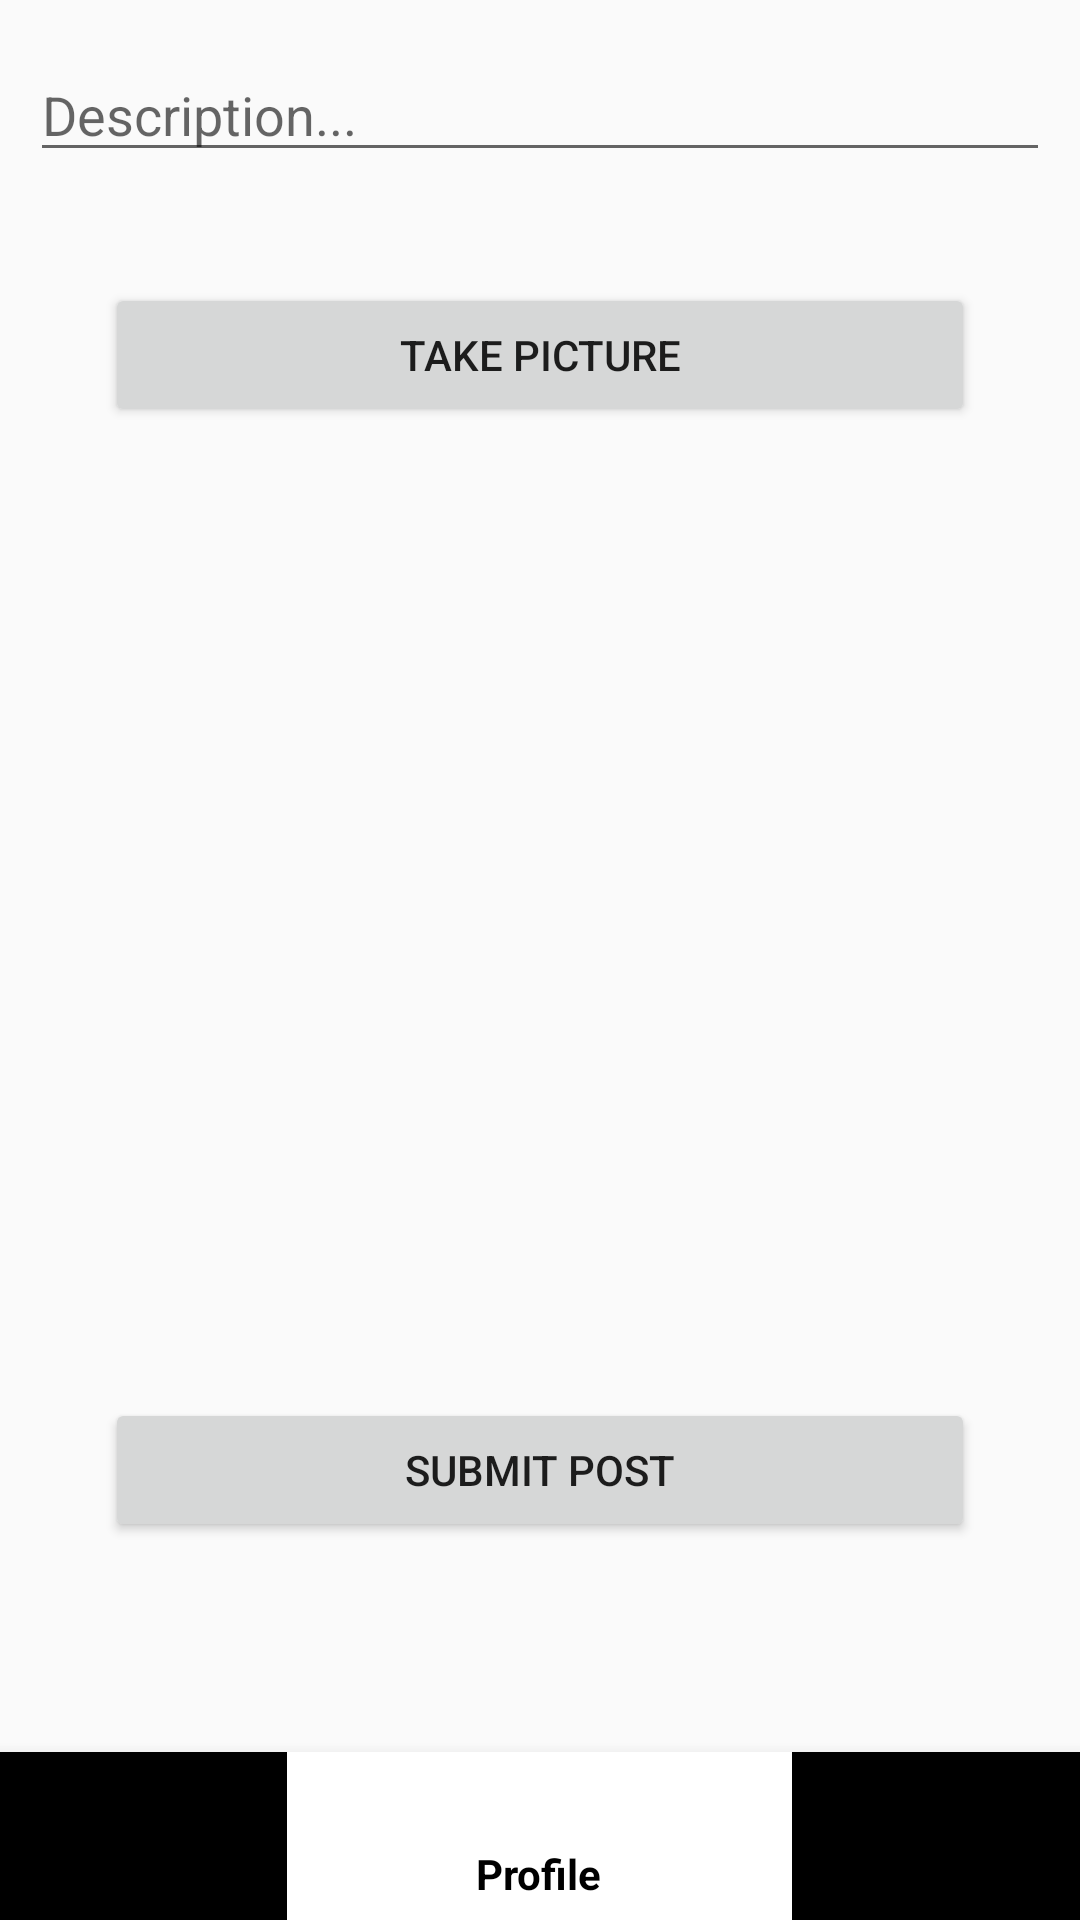

The Android layout XML behind this screen, and the referenced resources:
<!-- AndroidManifest.xml: activity theme Theme.AppCompat.Light.NoActionBar -->
<!-- res/layout/activity_post.xml -->
<?xml version="1.0" encoding="utf-8"?>
<RelativeLayout xmlns:android="http://schemas.android.com/apk/res/android"
    xmlns:app="http://schemas.android.com/apk/res-auto"
    xmlns:tools="http://schemas.android.com/tools"
    android:layout_width="match_parent"
    android:layout_height="match_parent"
    tools:context=".PostActivity">


    <com.google.android.material.bottomnavigation.BottomNavigationView
        android:id="@+id/bottom_navigation"
        android:layout_width="match_parent"
        android:layout_height="wrap_content"
        android:layout_alignParentBottom="true"
        app:menu="@menu/bottom_nav_menu"
        android:backgroundTint="#fff"
        app:itemBackground="@color/navigation_icon_color"
        app:itemIconTint="@color/black"
        app:itemTextColor="@color/black"
        android:elevation="10dp"/>

    <EditText
        android:id="@+id/editTextDescription"
        android:layout_width="match_parent"
        android:layout_height="wrap_content"
        android:layout_alignParentStart="true"
        android:layout_alignParentTop="true"
        android:layout_alignParentEnd="true"
        android:layout_marginStart="10dp"
        android:layout_marginTop="16dp"
        android:layout_marginEnd="10dp"
        android:ems="10"
        android:hint="Description..."
        android:inputType="textPersonName" />

    <Button
        android:id="@+id/btnTakePicture"
        android:layout_width="342dp"
        android:layout_height="wrap_content"
        android:layout_below="@+id/editTextDescription"
        android:layout_alignParentStart="true"
        android:layout_alignParentEnd="true"
        android:layout_marginStart="35dp"
        android:layout_marginTop="37dp"
        android:layout_marginEnd="35dp"
        android:text="Take Picture" />

    <Button
        android:id="@+id/btnSubmit"
        android:layout_width="342dp"
        android:layout_height="wrap_content"
        android:layout_above="@+id/bottom_navigation"
        android:layout_alignParentStart="true"
        android:layout_alignParentEnd="true"
        android:layout_marginStart="35dp"
        android:layout_marginEnd="35dp"
        android:layout_marginBottom="70dp"
        android:text="Submit Post" />

    <ImageView
        android:id="@+id/imageViewPostImage"
        android:layout_width="wrap_content"
        android:layout_height="200dp"
        android:layout_above="@+id/btnSubmit"
        android:layout_below="@+id/btnTakePicture"
        android:layout_alignParentStart="true"
        android:layout_alignParentEnd="true"
        android:layout_marginStart="39dp"
        android:layout_marginTop="32dp"
        android:layout_marginEnd="38dp"
        android:layout_marginBottom="32dp"
        tools:srcCompat="@tools:sample/avatars" />


</RelativeLayout>
<!-- resources referenced by this layout -->
<resources>
  <color name="black">#FF000000</color>
  <color name="navigation_icon_color">#FFFFFF</color>
</resources>
